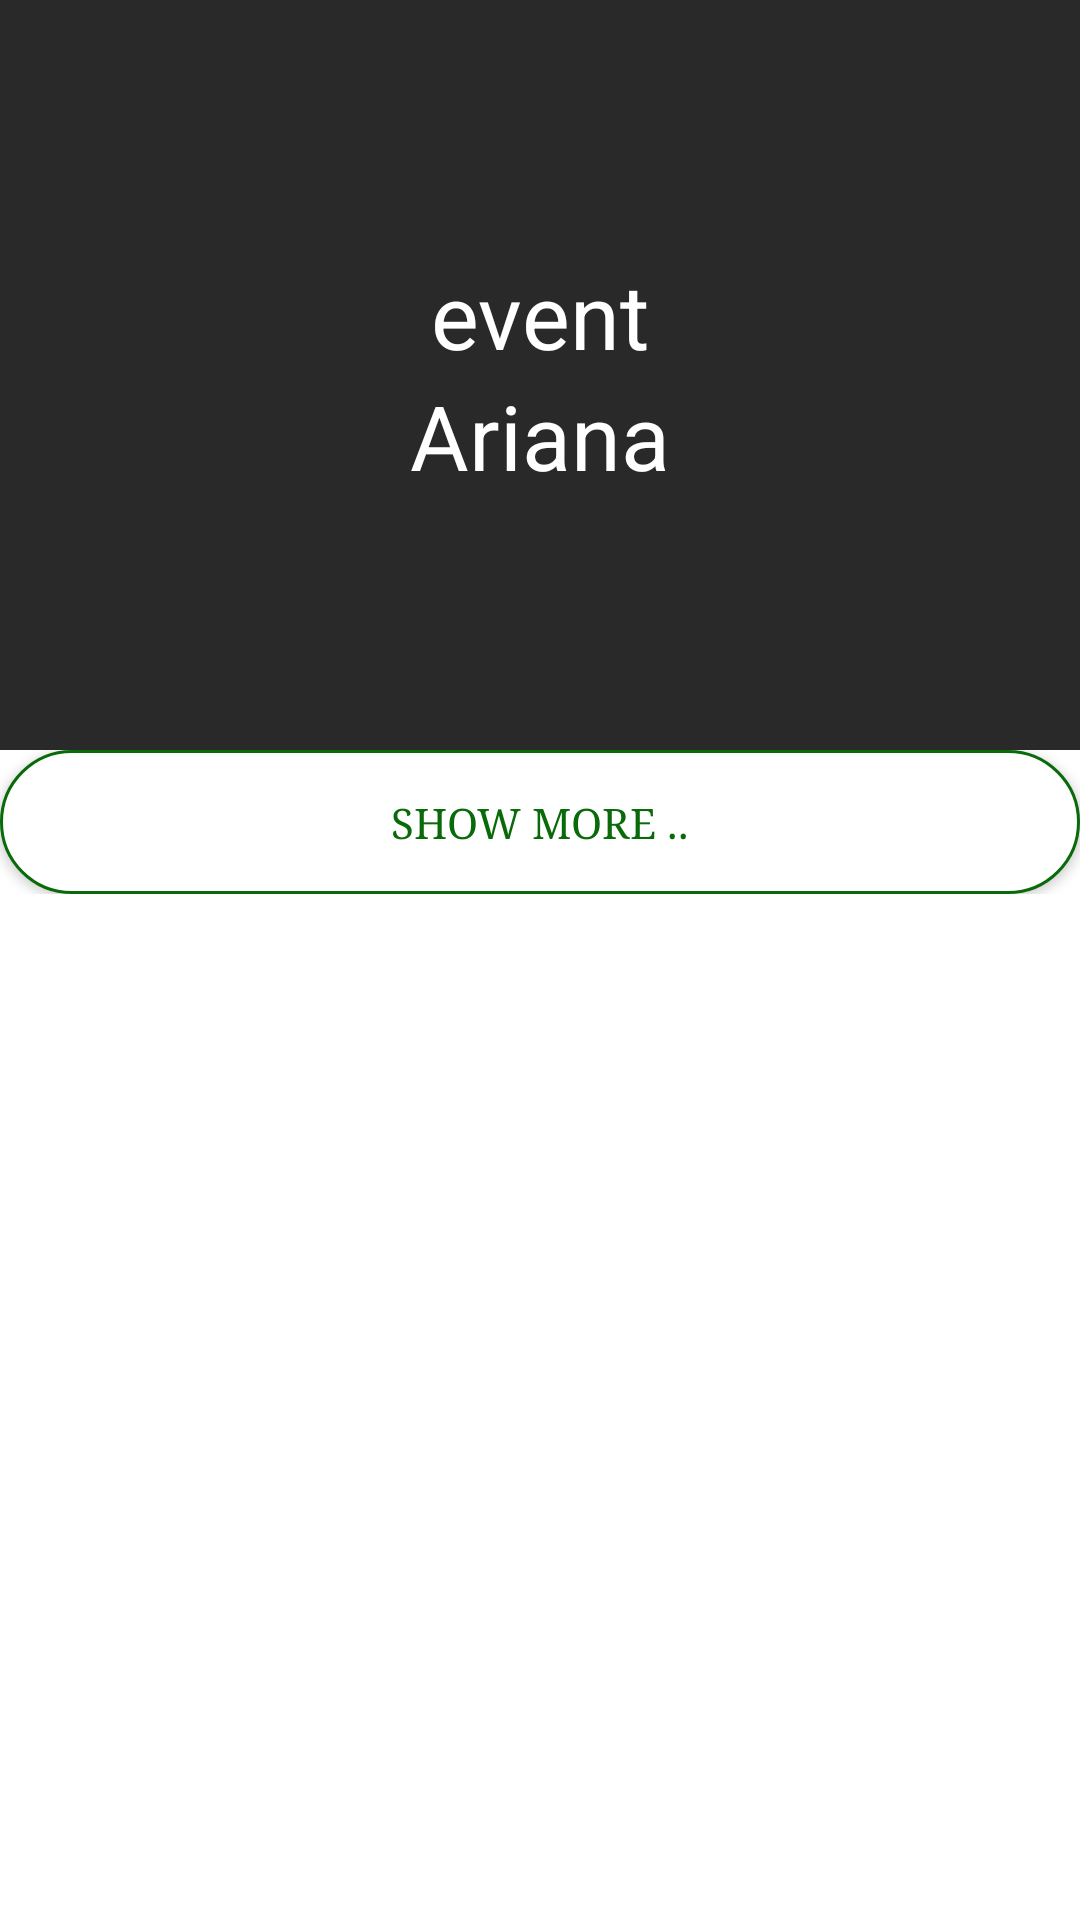

The Android layout XML behind this screen, and the referenced resources:
<!-- AndroidManifest.xml: application theme AppTheme -->
<!-- res/layout/activity_collapse.xml -->
<?xml version="1.0" encoding="utf-8"?>
<androidx.coordinatorlayout.widget.CoordinatorLayout xmlns:android="http://schemas.android.com/apk/res/android"
    xmlns:app="http://schemas.android.com/apk/res-auto"
    android:id="@+id/main_content"
    android:layout_width="match_parent"
    android:layout_height="match_parent"
    android:background="@android:color/white"
    android:fitsSystemWindows="true">

    <com.google.android.material.appbar.AppBarLayout
        android:id="@+id/appbar"
        android:layout_width="match_parent"
        android:layout_height="250dp"
        android:fitsSystemWindows="true"
        android:theme="@style/ThemeOverlay.AppCompat.Dark.ActionBar">

        <com.google.android.material.appbar.CollapsingToolbarLayout
            android:id="@+id/collapsing_toolbar"
            android:layout_width="match_parent"
            android:layout_height="match_parent"
            android:fitsSystemWindows="true"
            app:contentScrim="?attr/colorPrimary"
            app:expandedTitleMarginEnd="64dp"
            app:expandedTitleMarginStart="48dp"
            app:expandedTitleTextAppearance="@android:color/transparent"
            app:layout_scrollFlags="scroll|exitUntilCollapsed">

            <RelativeLayout
                android:layout_width="wrap_content"
                android:layout_height="wrap_content">

                <ImageView
                    android:id="@+id/backdrop"
                    android:layout_width="match_parent"
                    android:layout_height="match_parent"
                    android:fitsSystemWindows="true"
                    android:scaleType="centerCrop"
                    app:layout_collapseMode="parallax"
                     />

                <LinearLayout
                    android:layout_width="wrap_content"
                    android:layout_height="wrap_content"
                    android:layout_centerInParent="true"
                    android:gravity="center_horizontal"
                    android:orientation="vertical">

                    <TextView
                        android:id="@+id/eventtitle"
                        android:layout_width="wrap_content"
                        android:layout_height="wrap_content"
                        android:text="event"
                        android:textColor="@android:color/white"
                        android:textSize="30dp" />

                    <TextView
                        android:id="@+id/eventloc"
                        android:layout_width="wrap_content"
                        android:layout_height="wrap_content"
                        android:text="Ariana"
                        android:textColor="@android:color/white"
                        android:textSize="30dp" />

                </LinearLayout>
            </RelativeLayout>

            <androidx.appcompat.widget.Toolbar
                android:id="@+id/toolbar"
                android:layout_width="match_parent"
                android:layout_height="?attr/actionBarSize"
                app:layout_collapseMode="pin"
                app:popupTheme="@style/ThemeOverlay.AppCompat.Light" />

        </com.google.android.material.appbar.CollapsingToolbarLayout>

    </com.google.android.material.appbar.AppBarLayout>
    <include layout="@layout/activity_details" />

</androidx.coordinatorlayout.widget.CoordinatorLayout>
<!-- res/layout/activity_details.xml (included above) -->
<?xml version="1.0" encoding="utf-8"?>
<RelativeLayout xmlns:android="http://schemas.android.com/apk/res/android"
    xmlns:app="http://schemas.android.com/apk/res-auto"
    xmlns:tools="http://schemas.android.com/tools"
    android:layout_width="match_parent"
    android:layout_height="match_parent"

    app:layout_behavior="@string/appbar_scrolling_view_behavior"
    tools:context=".DetailsActivity">


    <LinearLayout
        android:layout_width="match_parent"
        android:layout_height="wrap_content"
        android:clipToPadding="false"
        android:orientation="vertical">

        <Button
            android:id="@+id/button7"
            android:layout_width="match_parent"
            android:layout_height="wrap_content"

            android:background="@drawable/bt_uifb"
            android:fontFamily="serif"
            android:text="Show more .."
            android:textColor="#096A09" />

    </LinearLayout>

    <FrameLayout
        android:id="@+id/details"
        android:layout_width="match_parent"
        android:layout_height="691dp"
        android:layout_marginTop="120dp"
        android:layout_marginBottom="40dp"
        ></FrameLayout>


</RelativeLayout>
<!-- resources referenced by this layout -->
<resources>
  <!-- drawable bt_uifb (drawable) -->
  <?xml version="1.0" encoding="utf-8"?>
  <selector xmlns:android="http://schemas.android.com/apk/res/android">
  
      <item android:state_pressed="true">
          <shape android:shape="rectangle">
              <solid android:color="#FFFFFF"></solid>
              <corners android:radius="100dp" />
          </shape>
      </item>
  
      <item>
          <shape android:shape="rectangle">
              <solid android:color="@color/white"/>
              <corners android:radius="100dp" />
              <stroke android:color="#096A09" android:width="1dp"/>
          </shape>
      </item>
  </selector>
  <style name="AppTheme" parent="Theme.AppCompat.Light.NoActionBar">
          
          <item name="colorPrimary">@color/black</item>
          <item name="colorPrimaryDark">#096A09</item>
          <item name="colorAccent">@color/blackTextColor</item>
      </style>
  <color name="white">#FFFFFFFF</color>
  <color name="black">#292929</color>
  <color name="blackTextColor">#000</color>
</resources>
